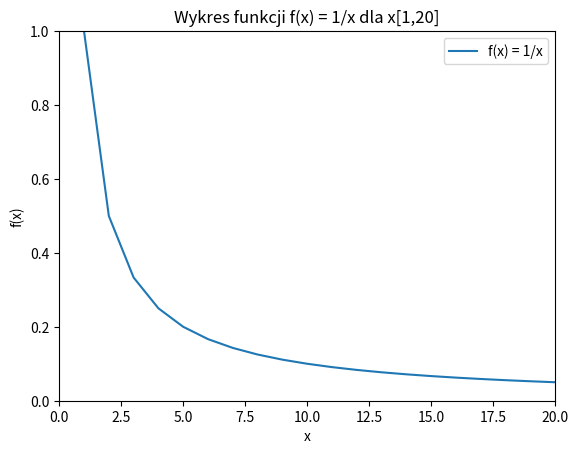

This chart was generated by the following Python code:
import matplotlib.pyplot as plt
import numpy as np

x = np.arange(1, 21, 1)
plt.plot(x, 1/x, label='f(x) = 1/x')
plt.xlabel('x')
plt.ylabel('f(x)')
plt.axis([0, 20, 0, 1])
plt.legend()
plt.title('Wykres funkcji f(x) = 1/x dla x[1,20]')
plt.show()